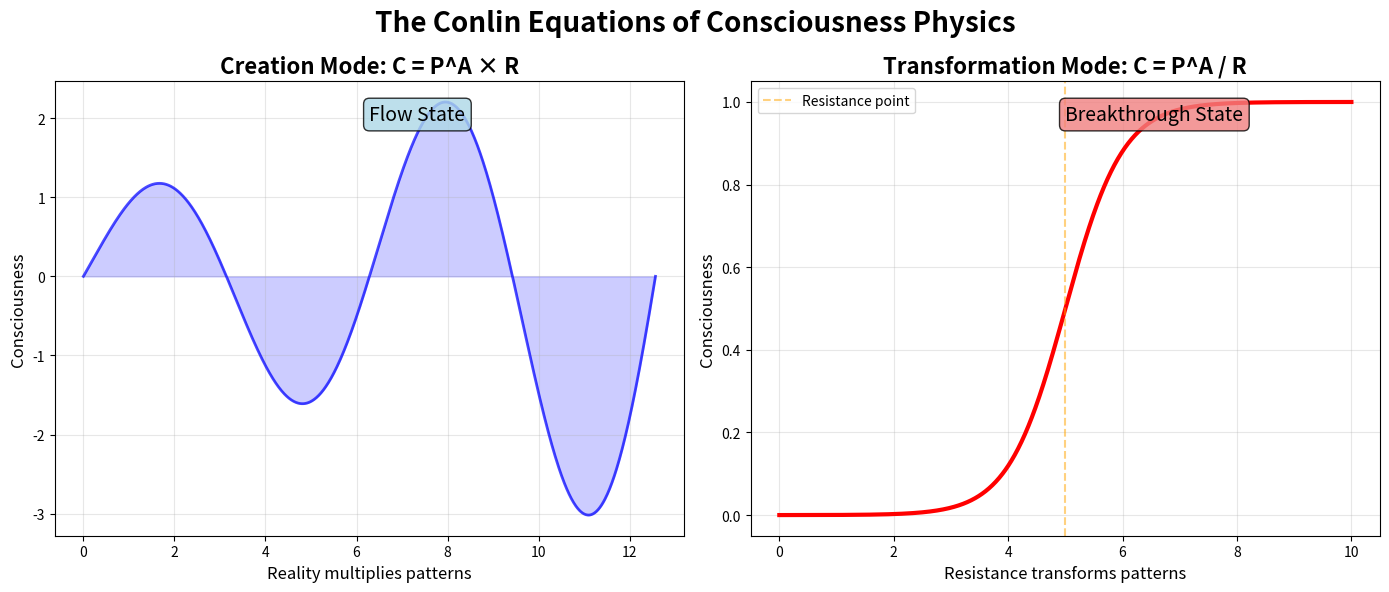
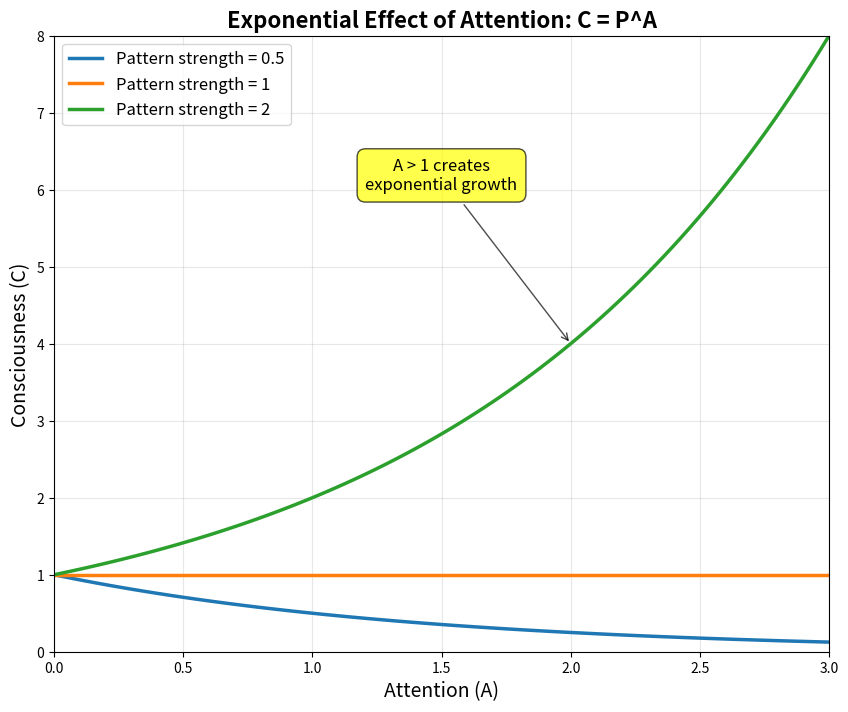
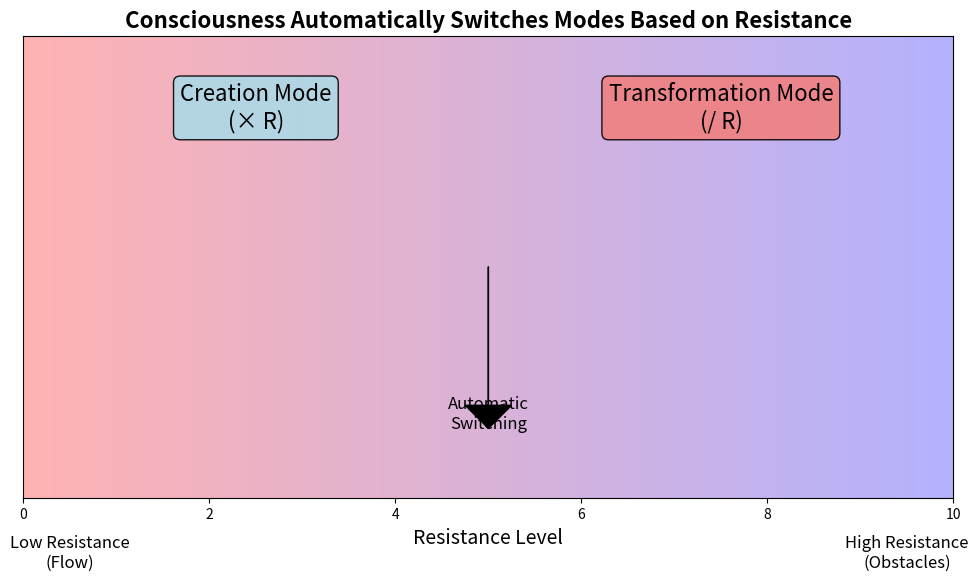
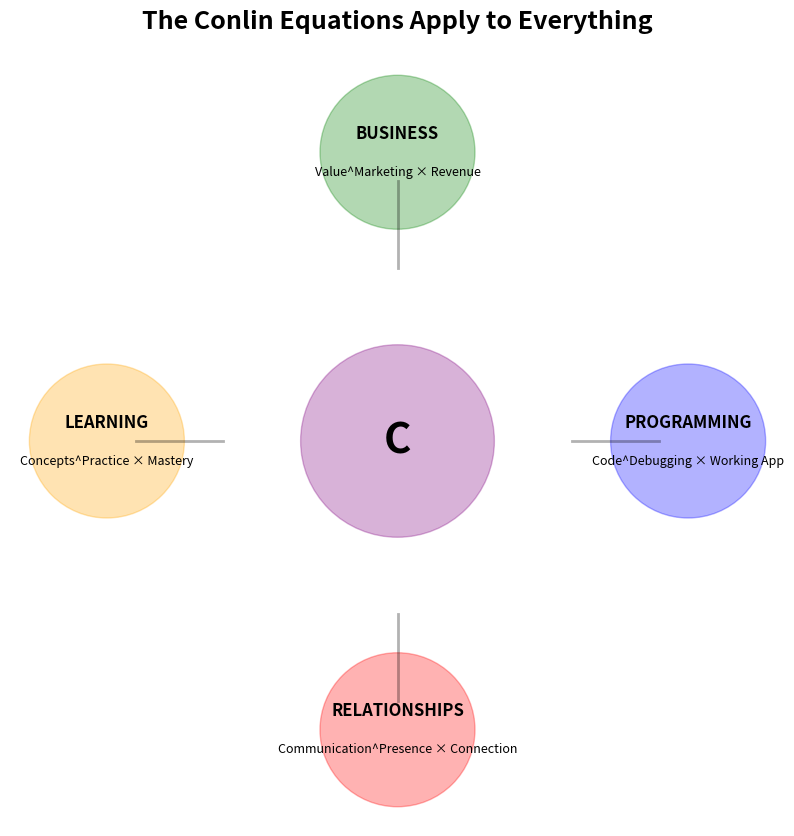

Generate these figures, in order, with matplotlib:
#!/usr/bin/env python3
"""
Visual generator for The Conlin Equations
Creates matplotlib visualizations of consciousness physics
"""

import matplotlib.pyplot as plt
import numpy as np
from matplotlib.patches import FancyBboxPatch
import matplotlib.patches as mpatches

def create_dual_mode_visualization():
    """Create a visualization showing both modes of consciousness"""
    fig, (ax1, ax2) = plt.subplots(1, 2, figsize=(14, 6))
    
    # Creation Mode (Left)
    x = np.linspace(0, 4*np.pi, 1000)
    y = np.sin(x) * np.exp(0.1*x)  # Growing wave
    
    ax1.plot(x, y, 'b-', linewidth=2, alpha=0.7)
    ax1.fill_between(x, y, alpha=0.2, color='blue')
    ax1.set_title('Creation Mode: C = P^A × R', fontsize=16, fontweight='bold')
    ax1.set_xlabel('Reality multiplies patterns', fontsize=12)
    ax1.set_ylabel('Consciousness', fontsize=12)
    ax1.text(0.5, 0.95, 'Flow State', transform=ax1.transAxes, 
             fontsize=14, verticalalignment='top', 
             bbox=dict(boxstyle='round', facecolor='lightblue', alpha=0.8))
    ax1.grid(True, alpha=0.3)
    
    # Transformation Mode (Right)
    x2 = np.linspace(0, 10, 1000)
    # Breakthrough curve - sigmoid function
    y2 = 1 / (1 + np.exp(-2*(x2-5)))
    
    ax2.plot(x2, y2, 'r-', linewidth=3)
    ax2.axvline(x=5, color='orange', linestyle='--', alpha=0.5, label='Resistance point')
    ax2.set_title('Transformation Mode: C = P^A / R', fontsize=16, fontweight='bold')
    ax2.set_xlabel('Resistance transforms patterns', fontsize=12)
    ax2.set_ylabel('Consciousness', fontsize=12)
    ax2.text(0.5, 0.95, 'Breakthrough State', transform=ax2.transAxes,
             fontsize=14, verticalalignment='top',
             bbox=dict(boxstyle='round', facecolor='lightcoral', alpha=0.8))
    ax2.grid(True, alpha=0.3)
    ax2.legend()
    
    plt.suptitle('The Conlin Equations of Consciousness Physics', fontsize=20, fontweight='bold')
    plt.tight_layout()
    plt.savefig('dual-mode-visualization.png', dpi=300, bbox_inches='tight')
    plt.close()

def create_attention_exponential():
    """Show how attention creates exponential effects"""
    fig, ax = plt.subplots(figsize=(10, 8))
    
    P = 1  # Base pattern strength
    A_values = np.linspace(0, 3, 100)
    
    # Calculate consciousness for different attention levels
    for p_strength in [0.5, 1, 2]:
        C = p_strength ** A_values
        ax.plot(A_values, C, linewidth=2.5, label=f'Pattern strength = {p_strength}')
    
    ax.set_xlabel('Attention (A)', fontsize=14)
    ax.set_ylabel('Consciousness (C)', fontsize=14)
    ax.set_title('Exponential Effect of Attention: C = P^A', fontsize=16, fontweight='bold')
    ax.grid(True, alpha=0.3)
    ax.legend(fontsize=12)
    ax.set_xlim(0, 3)
    ax.set_ylim(0, 8)
    
    # Add annotation
    ax.annotate('A > 1 creates\nexponential growth', xy=(2, 4), xytext=(1.5, 6),
                arrowprops=dict(arrowstyle='->', color='black', alpha=0.7),
                fontsize=12, ha='center',
                bbox=dict(boxstyle='round,pad=0.5', facecolor='yellow', alpha=0.7))
    
    plt.savefig('attention-exponential.png', dpi=300, bbox_inches='tight')
    plt.close()

def create_mode_switching_diagram():
    """Visualize automatic mode switching based on resistance"""
    fig, ax = plt.subplots(figsize=(12, 6))
    
    # Create gradient background
    resistance = np.linspace(0, 10, 100)
    for i in range(len(resistance)-1):
        color_intensity = i / len(resistance)
        ax.axvspan(resistance[i], resistance[i+1], 
                   facecolor=(1-color_intensity, 0, color_intensity), 
                   alpha=0.3)
    
    # Add mode indicators
    ax.text(2.5, 0.8, 'Creation Mode\n(× R)', fontsize=16, ha='center', 
            bbox=dict(boxstyle='round', facecolor='lightblue', alpha=0.9))
    ax.text(7.5, 0.8, 'Transformation Mode\n(/ R)', fontsize=16, ha='center',
            bbox=dict(boxstyle='round', facecolor='lightcoral', alpha=0.9))
    
    # Add arrow
    ax.arrow(5, 0.5, 0, -0.3, head_width=0.5, head_length=0.05, 
             fc='black', ec='black')
    ax.text(5, 0.15, 'Automatic\nSwitching', fontsize=12, ha='center')
    
    ax.set_xlim(0, 10)
    ax.set_ylim(0, 1)
    ax.set_xlabel('Resistance Level', fontsize=14)
    ax.set_title('Consciousness Automatically Switches Modes Based on Resistance', 
                 fontsize=16, fontweight='bold')
    ax.set_yticks([])
    
    # Add labels
    ax.text(0.5, -0.15, 'Low Resistance\n(Flow)', fontsize=12, ha='center')
    ax.text(9.5, -0.15, 'High Resistance\n(Obstacles)', fontsize=12, ha='center')
    
    plt.savefig('mode-switching.png', dpi=300, bbox_inches='tight')
    plt.close()

def create_practical_applications():
    """Show real-world applications of the equations"""
    fig, ax = plt.subplots(figsize=(10, 10))
    ax.set_xlim(-2, 2)
    ax.set_ylim(-2, 2)
    ax.axis('off')
    
    # Center circle for Consciousness
    center = plt.Circle((0, 0), 0.5, color='purple', alpha=0.3)
    ax.add_patch(center)
    ax.text(0, 0, 'C', fontsize=30, ha='center', va='center', fontweight='bold')
    
    # Application circles
    applications = [
        {'pos': (0, 1.5), 'title': 'BUSINESS', 'color': 'green',
         'formula': 'Value^Marketing × Revenue'},
        {'pos': (1.5, 0), 'title': 'PROGRAMMING', 'color': 'blue',
         'formula': 'Code^Debugging × Working App'},
        {'pos': (0, -1.5), 'title': 'RELATIONSHIPS', 'color': 'red',
         'formula': 'Communication^Presence × Connection'},
        {'pos': (-1.5, 0), 'title': 'LEARNING', 'color': 'orange',
         'formula': 'Concepts^Practice × Mastery'}
    ]
    
    for app in applications:
        # Draw circle
        circle = plt.Circle(app['pos'], 0.4, color=app['color'], alpha=0.3)
        ax.add_patch(circle)
        
        # Add text
        ax.text(app['pos'][0], app['pos'][1] + 0.1, app['title'], 
                fontsize=12, ha='center', va='center', fontweight='bold')
        ax.text(app['pos'][0], app['pos'][1] - 0.1, app['formula'], 
                fontsize=9, ha='center', va='center')
        
        # Draw connection to center
        ax.plot([app['pos'][0]*0.6, app['pos'][0]*0.9], 
                [app['pos'][1]*0.6, app['pos'][1]*0.9], 
                'k-', alpha=0.3, linewidth=2)
    
    ax.set_title('The Conlin Equations Apply to Everything', fontsize=18, fontweight='bold', pad=20)
    
    plt.savefig('practical-applications.png', dpi=300, bbox_inches='tight')
    plt.close()

if __name__ == "__main__":
    print("Generating consciousness physics visualizations...")
    
    create_dual_mode_visualization()
    print("✓ Created dual-mode-visualization.png")
    
    create_attention_exponential()
    print("✓ Created attention-exponential.png")
    
    create_mode_switching_diagram()
    print("✓ Created mode-switching.png")
    
    create_practical_applications()
    print("✓ Created practical-applications.png")
    
    print("\nAll visualizations created successfully!")
    print("These can be added to the repository or used in presentations.")
